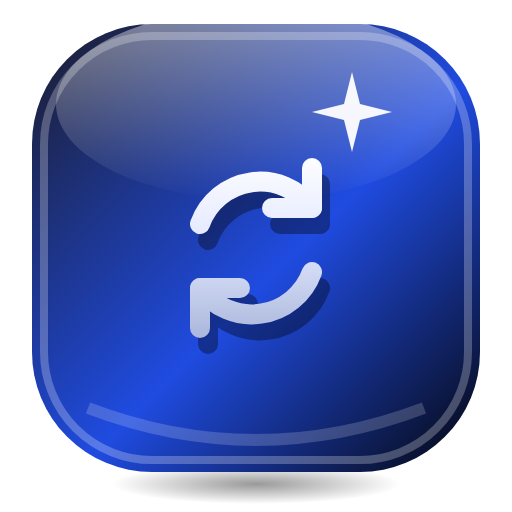
t = 0.00 s
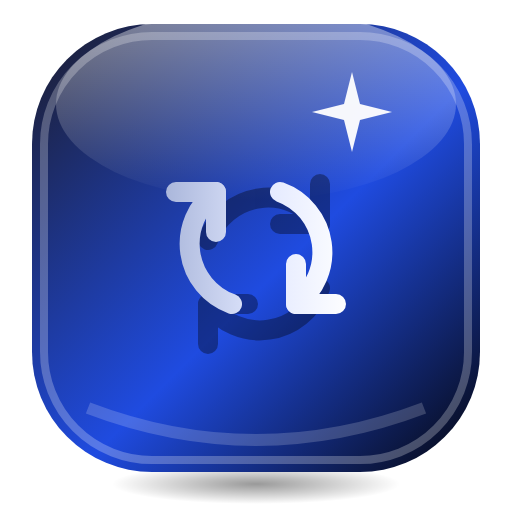
t = 2.50 s
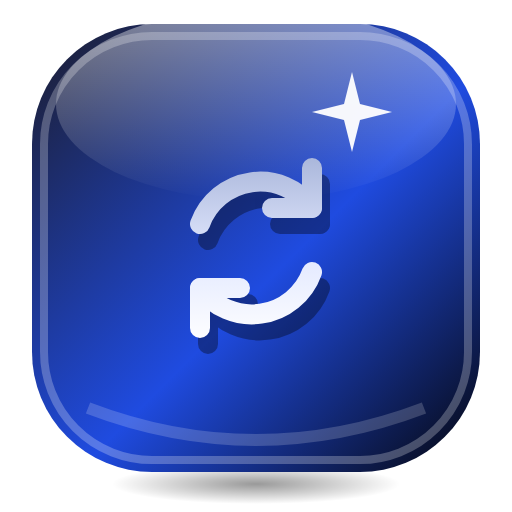
t = 5.00 s
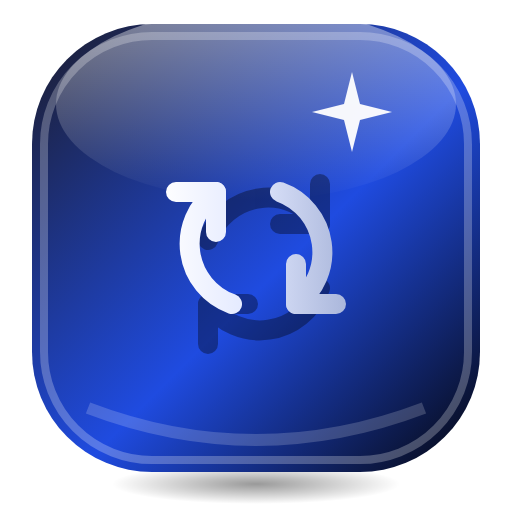
t = 7.50 s

The animated SVG that drew these frames (rendered in a browser with its animation timeline set to each time). Animation: 1 SMIL element (animateTransform=1); one cycle of 10.00 s, repeats indefinitely.

<svg xmlns="http://www.w3.org/2000/svg" viewBox="0 0 128 128" width="128" height="128">
<defs>
<linearGradient id="p" x1="0" y1="0" x2="1" y2="1"><stop offset="0" stop-color="#1C1C2B"/><stop offset="0.55" stop-color="#1F4BE0"/><stop offset="1" stop-color="#05050A"/></linearGradient>
<linearGradient id="a" gradientUnits="userSpaceOnUse" x1="0" y1="8" x2="0" y2="56"><stop offset="0" stop-color="#FFFFFF"/><stop offset="0.45" stop-color="#E3E9FF"/><stop offset="1" stop-color="#A7B4D9"/></linearGradient>
<linearGradient id="h" x1="0" y1="0" x2="0" y2="1"><stop offset="0" stop-color="#FFFFFF" stop-opacity="0.9"/><stop offset="1" stop-color="#FFFFFF" stop-opacity="0"/></linearGradient>
<radialGradient id="s"><stop offset="0" stop-color="#000" stop-opacity="0.4"/><stop offset="1" stop-color="#000" stop-opacity="0"/></radialGradient>
</defs>

<ellipse cx="64" cy="121" rx="36" ry="5" fill="url(#s)"/>
<rect x="8" y="6" width="112" height="112" rx="30" fill="url(#p)"/>
<rect x="11" y="9" width="106" height="106" rx="27" fill="none" stroke="#FFFFFF" stroke-opacity="0.25" stroke-width="2"/>
<ellipse cx="64" cy="26" rx="50" ry="24" fill="url(#h)" opacity="0.5"/>
<path d="M22 102 Q64 118 106 102" fill="none" stroke="#FFFFFF" stroke-opacity="0.18" stroke-width="3"/>
<path d="M88 18 L90 26 L98 28 L90 30 L88 38 L86 30 L78 28 L86 26 Z" fill="#FFFFFF" opacity="0.95"/>
<g transform="translate(64 62)"><g><g transform="translate(-32 -32)">
<g transform="translate(2 4)" opacity="0.35"><path d="M18 26 A16 16 0 0 1 46 22" fill="none" stroke="#000000" stroke-width="5" stroke-linecap="round" stroke-linejoin="round"/><path d="M46 22 V12 M46 22 H36" fill="none" stroke="#000000" stroke-width="5" stroke-linecap="round" stroke-linejoin="round"/><path d="M46 38 A16 16 0 0 1 18 42" fill="none" stroke="#000000" stroke-width="5" stroke-linecap="round" stroke-linejoin="round"/><path d="M18 42 V52 M18 42 H28" fill="none" stroke="#000000" stroke-width="5" stroke-linecap="round" stroke-linejoin="round"/></g><g transform="translate(32 32)"><g><animateTransform attributeName="transform" type="rotate" values="0;360" dur="10s" repeatCount="indefinite"/><g transform="translate(-32 -32)">
<path d="M18 26 A16 16 0 0 1 46 22" fill="none" stroke="url(#a)" stroke-width="5" stroke-linecap="round" stroke-linejoin="round"/><path d="M46 22 V12 M46 22 H36" fill="none" stroke="url(#a)" stroke-width="5" stroke-linecap="round" stroke-linejoin="round"/><path d="M46 38 A16 16 0 0 1 18 42" fill="none" stroke="url(#a)" stroke-width="5" stroke-linecap="round" stroke-linejoin="round"/><path d="M18 42 V52 M18 42 H28" fill="none" stroke="url(#a)" stroke-width="5" stroke-linecap="round" stroke-linejoin="round"/>
</g></g></g></g></g></g>
</svg>
